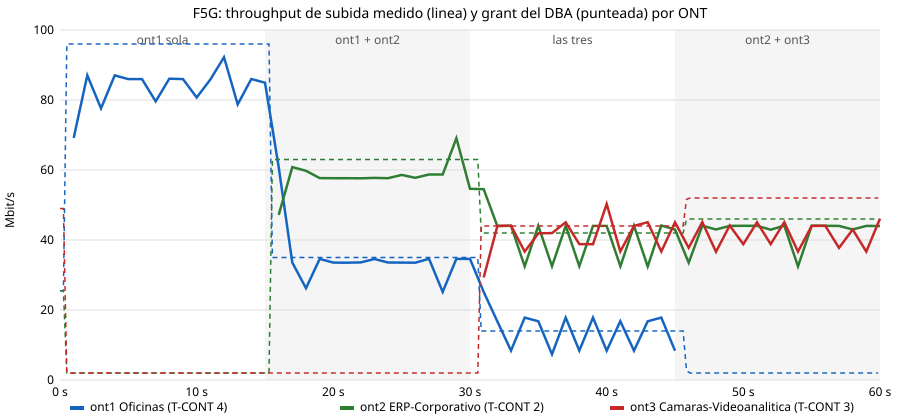

The table this chart was drawn from, first rows:
t_relativo, ont1_tasa, ont1_cola, ont1_grant, ont2_tasa, ont2_cola, ont2_grant, ont3_tasa, ont3_cola, ont3_grant
0.00, 0.0, 0, 25.5, 0.0, 0, 25.5, 0.0, 0, 49.0
0.25, 0.0, 0, 25.5, 0.0, 0, 25.5, 0.0, 0, 49.0
0.50, 8.07, 93868, 96.0, 0.0, 0, 2.0, 0.0, 0, 2.0
0.75, 24.2, 133232, 96.0, 0.0, 0, 2.0, 0.0, 0, 2.0
1.00, 78.54, 136260, 96.0, 0.0, 0, 2.0, 0.0, 0, 2.0
1.25, 83.54, 136260, 96.0, 0.0, 0, 2.0, 0.0, 0, 2.0
1.50, 85.26, 136260, 96.0, 0.0, 0, 2.0, 0.0, 0, 2.0
1.75, 90.28, 136260, 96.0, 0.0, 0, 2.0, 0.0, 0, 2.0
2.00, 85.4, 136260, 96.0, 0.0, 0, 2.0, 0.0, 0, 2.0
2.25, 86.75, 136260, 96.0, 0.0, 0, 2.0, 0.0, 0, 2.0
2.50, 87.65, 136260, 96.0, 0.0, 0, 2.0, 0.0, 0, 2.0
2.75, 87.87, 136260, 96.0, 0.0, 0, 2.0, 0.0, 0, 2.0
3.00, 80.51, 136260, 96.0, 0.0, 0, 2.0, 0.0, 0, 2.0
3.25, 84.0, 136260, 96.0, 0.0, 0, 2.0, 0.0, 0, 2.0
3.50, 82.89, 136260, 96.0, 0.0, 0, 2.0, 0.0, 0, 2.0
3.75, 89.62, 136260, 96.0, 0.0, 0, 2.0, 0.0, 0, 2.0
4.01, 87.89, 136260, 96.0, 0.0, 0, 2.0, 0.0, 0, 2.0
4.26, 85.9, 136260, 96.0, 0.0, 0, 2.0, 0.0, 0, 2.0
4.51, 89.99, 136260, 96.0, 0.0, 0, 2.0, 0.0, 0, 2.0
4.76, 87.35, 136260, 96.0, 0.0, 0, 2.0, 0.0, 0, 2.0
5.01, 85.26, 136260, 96.0, 0.0, 0, 2.0, 0.0, 0, 2.0
5.26, 89.59, 136260, 96.0, 0.0, 0, 2.0, 0.0, 0, 2.0
5.51, 89.27, 136260, 96.0, 0.0, 0, 2.0, 0.0, 0, 2.0
5.76, 87.73, 136260, 96.0, 0.0, 0, 2.0, 0.0, 0, 2.0
6.01, 89.11, 136260, 96.0, 0.0, 0, 2.0, 0.0, 0, 2.0
6.26, 88.81, 136260, 96.0, 0.0, 0, 2.0, 0.0, 0, 2.0
6.51, 89.49, 136260, 96.0, 0.0, 0, 2.0, 0.0, 0, 2.0
6.76, 88.74, 136260, 96.0, 0.0, 0, 2.0, 0.0, 0, 2.0
7.02, 86.73, 136260, 96.0, 0.0, 0, 2.0, 0.0, 0, 2.0
7.27, 86.54, 136260, 96.0, 0.0, 0, 2.0, 0.0, 0, 2.0
7.52, 84.8, 136260, 96.0, 0.0, 0, 2.0, 0.0, 0, 2.0
7.77, 90.78, 136260, 96.0, 0.0, 0, 2.0, 0.0, 0, 2.0
8.02, 90.11, 136260, 96.0, 0.0, 0, 2.0, 0.0, 0, 2.0
8.27, 87.83, 136260, 96.0, 0.0, 0, 2.0, 0.0, 0, 2.0
8.52, 90.97, 136260, 96.0, 0.0, 0, 2.0, 0.0, 0, 2.0
8.77, 87.56, 136260, 96.0, 0.0, 0, 2.0, 0.0, 0, 2.0
9.02, 91.87, 136260, 96.0, 0.0, 0, 2.0, 0.0, 0, 2.0
9.27, 84.17, 136260, 96.0, 0.0, 0, 2.0, 0.0, 0, 2.0
9.52, 89.7, 68130, 96.0, 0.0, 0, 2.0, 0.0, 0, 2.0
9.77, 88.6, 136260, 96.0, 0.0, 0, 2.0, 0.0, 0, 2.0
10.02, 91.49, 136260, 96.0, 0.0, 0, 2.0, 0.0, 0, 2.0
10.28, 85.72, 136260, 96.0, 0.0, 0, 2.0, 0.0, 0, 2.0
10.52, 79.09, 136260, 96.0, 0.0, 0, 2.0, 0.0, 0, 2.0
10.78, 89.24, 136260, 96.0, 0.0, 0, 2.0, 0.0, 0, 2.0
11.03, 84.61, 136260, 96.0, 0.0, 0, 2.0, 0.0, 0, 2.0
11.28, 87.23, 136260, 96.0, 0.0, 0, 2.0, 0.0, 0, 2.0
11.53, 87.41, 136260, 96.0, 0.0, 0, 2.0, 0.0, 0, 2.0
11.78, 91.52, 136260, 96.0, 0.0, 0, 2.0, 0.0, 0, 2.0
12.03, 86.64, 136260, 96.0, 0.0, 0, 2.0, 0.0, 0, 2.0
12.28, 85.71, 136260, 96.0, 0.0, 0, 2.0, 0.0, 0, 2.0
12.53, 83.75, 136260, 96.0, 0.0, 0, 2.0, 0.0, 0, 2.0
12.78, 86.83, 68130, 96.0, 0.0, 0, 2.0, 0.0, 0, 2.0
13.03, 87.64, 136260, 96.0, 0.0, 0, 2.0, 0.0, 0, 2.0
13.28, 84.48, 136260, 96.0, 0.0, 0, 2.0, 0.11, 0, 2.0
13.53, 89.72, 136260, 96.0, 0.0, 0, 2.0, 0.0, 0, 2.0
13.78, 86.92, 136260, 96.0, 0.0, 0, 2.0, 0.0, 0, 2.0
14.03, 90.36, 136260, 96.0, 0.0, 0, 2.0, 0.0, 0, 2.0
14.28, 89.05, 136260, 96.0, 0.0, 0, 2.0, 0.0, 0, 2.0
14.53, 91.2, 136260, 96.0, 0.0, 0, 2.0, 0.0, 0, 2.0
14.78, 92.05, 136260, 96.0, 0.0, 0, 2.0, 0.0, 0, 2.0
... 182 more rows
